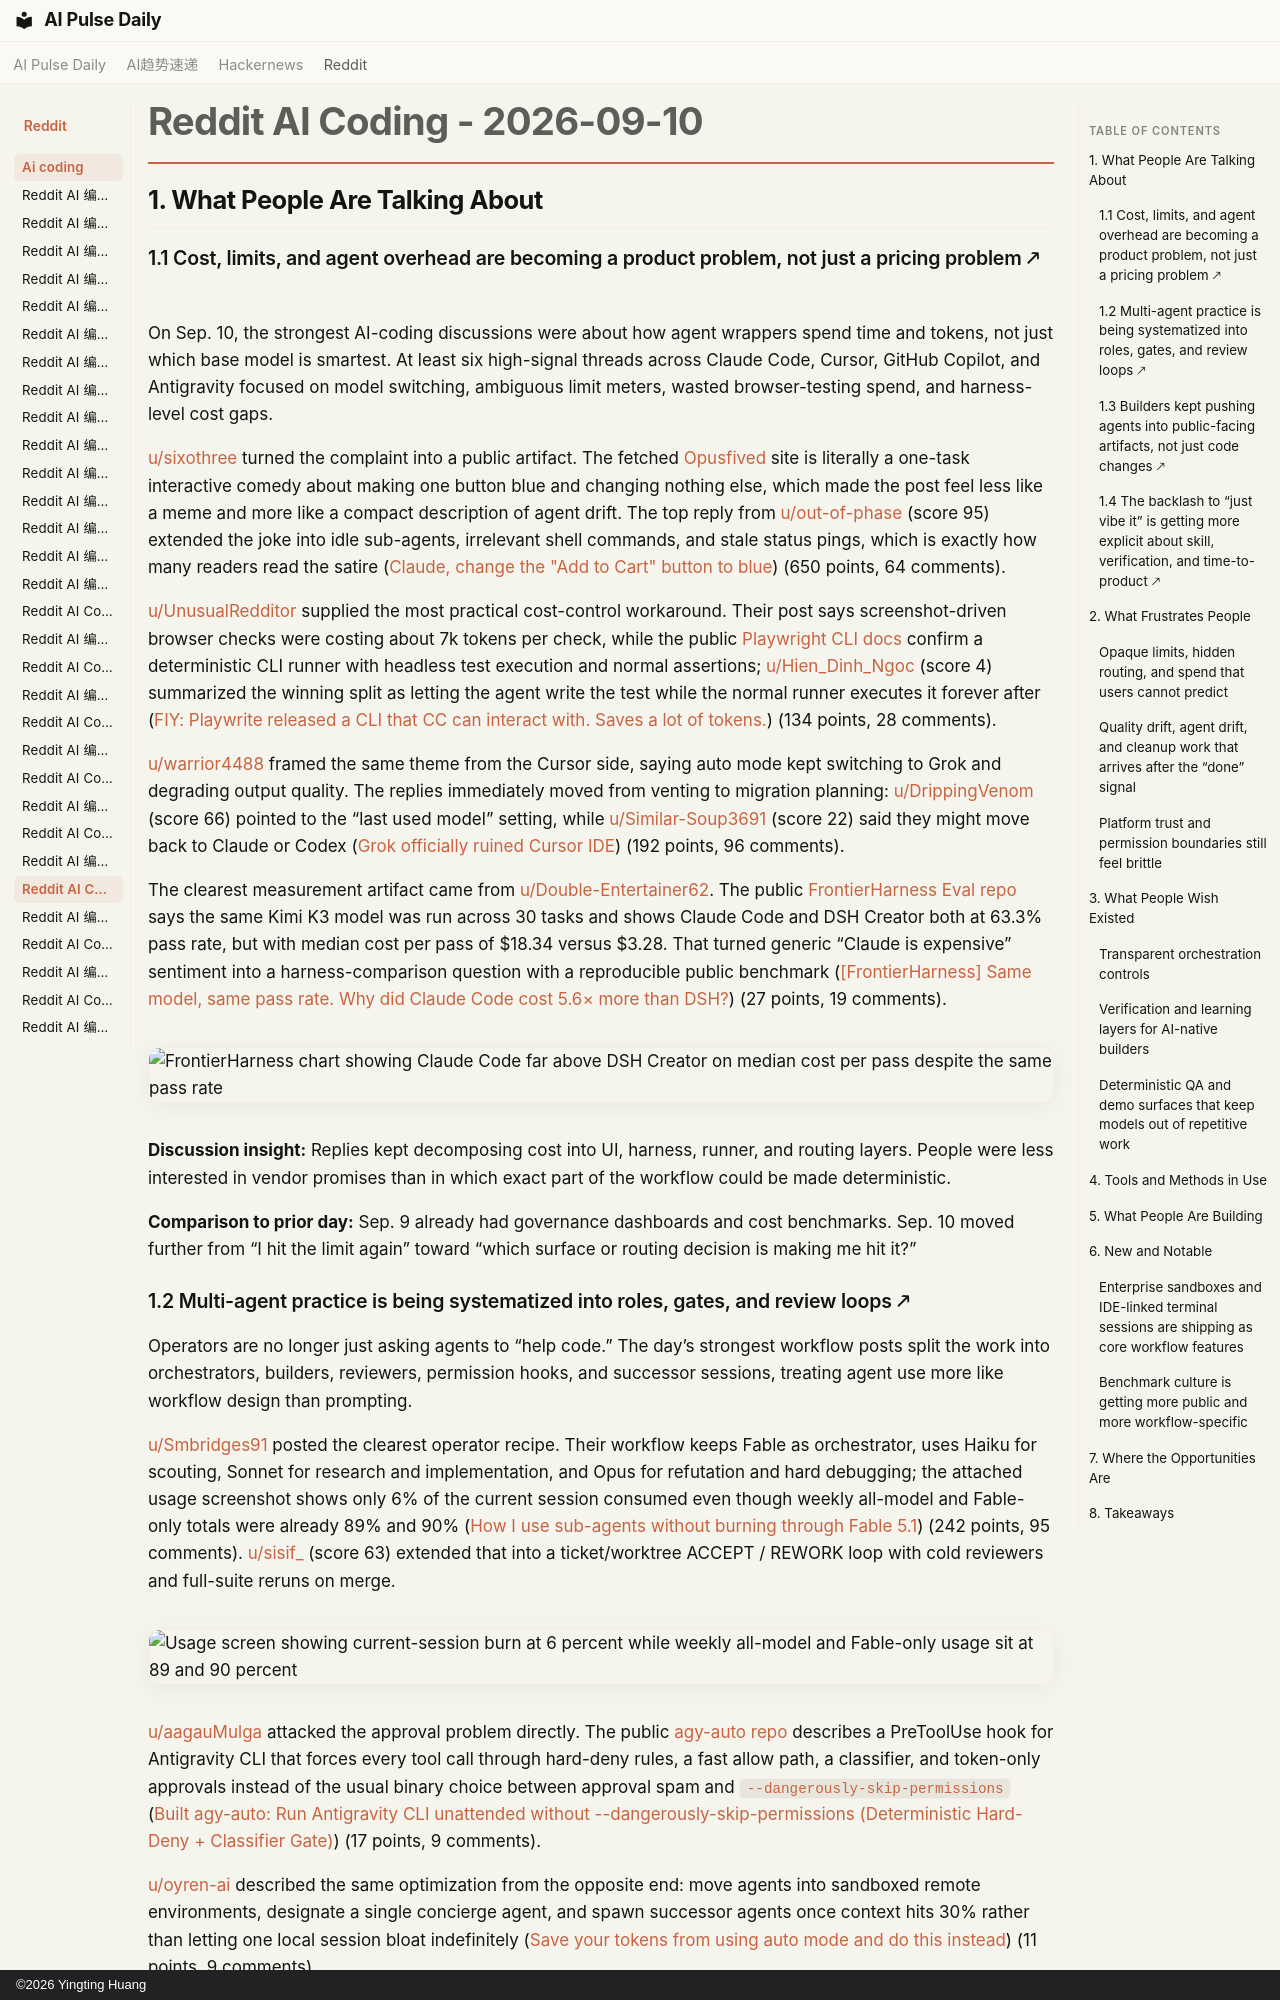

repository: vibewatch/vibewatch.github.io · page: reddit/ai-coding/2026-09-10/index.html · generator: mkdocs · copyright: ©2026 Yingting Huang

# Reddit AI Coding - 2026-09-10

## 1. What People Are Talking About

### 1.1 Cost, limits, and agent overhead are becoming a product problem, not just a pricing problem 🡕

On Sep. 10, the strongest AI-coding discussions were about how agent wrappers spend time and tokens, not just which base model is smartest. At least six high-signal threads across Claude Code, Cursor, GitHub Copilot, and Antigravity focused on model switching, ambiguous limit meters, wasted browser-testing spend, and harness-level cost gaps.

[u/sixothree](https://www.reddit.com/user/sixothree) turned the complaint into a public artifact. The fetched [Opusfived](https://opusfived.dev/) site is literally a one-task interactive comedy about making one button blue and changing nothing else, which made the post feel less like a meme and more like a compact description of agent drift. The top reply from [u/out-of-phase](https://www.reddit.com/user/out-of-phase) (score 95) extended the joke into idle sub-agents, irrelevant shell commands, and stale status pings, which is exactly how many readers read the satire ([Claude, change the "Add to Cart" button to blue](https://www.reddit.com/r/ClaudeCode/comments/1wbn25x/claude_change_the_add_to_cart_button_to_blue/)) (650 points, 64 comments).

[u/UnusualRedditor](https://www.reddit.com/user/UnusualRedditor) supplied the most practical cost-control workaround. Their post says screenshot-driven browser checks were costing about 7k tokens per check, while the public [Playwright CLI docs](https://playwright.dev/docs/test-cli) confirm a deterministic CLI runner with headless test execution and normal assertions; [u/Hien_Dinh_Ngoc](https://www.reddit.com/user/Hien_Dinh_Ngoc) (score 4) summarized the winning split as letting the agent write the test while the normal runner executes it forever after ([FIY: Playwrite released a CLI that CC can interact with. Saves a lot of tokens.](https://www.reddit.com/r/ClaudeCode/comments/1wbwpwv/fiy_playwrite_released_a_cli_that_cc_can_interact/)) (134 points, 28 comments).

[u/warrior4488](https://www.reddit.com/user/warrior4488) framed the same theme from the Cursor side, saying auto mode kept switching to Grok and degrading output quality. The replies immediately moved from venting to migration planning: [u/DrippingVenom](https://www.reddit.com/user/DrippingVenom) (score 66) pointed to the “last used model” setting, while [u/Similar-Soup3691](https://www.reddit.com/user/Similar-Soup3691) (score 22) said they might move back to Claude or Codex ([Grok officially ruined Cursor IDE](https://www.reddit.com/r/cursor/comments/1wbust5/grok_officially_ruined_cursor_ide/)) (192 points, 96 comments).

The clearest measurement artifact came from [u/Double-Entertainer62](https://www.reddit.com/user/Double-Entertainer62). The public [FrontierHarness Eval repo](https://github.com/frontier-harness-eval/eval) says the same Kimi K3 model was run across 30 tasks and shows Claude Code and DSH Creator both at 63.3% pass rate, but with median cost per pass of $18.34 versus $3.28. That turned generic “Claude is expensive” sentiment into a harness-comparison question with a reproducible public benchmark ([\[FrontierHarness\] Same model, same pass rate. Why did Claude Code cost 5.6× more than DSH?](https://www.reddit.com/r/ClaudeCode/comments/1wbpxzm/frontierharness_same_model_same_pass_rate_why_did/)) (27 points, 19 comments).

![FrontierHarness chart showing Claude Code far above DSH Creator on median cost per pass despite the same pass rate](https://i.redd.it/lvhvyrtwoioh1.png)

**Discussion insight:** Replies kept decomposing cost into UI, harness, runner, and routing layers. People were less interested in vendor promises than in which exact part of the workflow could be made deterministic.

**Comparison to prior day:** Sep. 9 already had governance dashboards and cost benchmarks. Sep. 10 moved further from “I hit the limit again” toward “which surface or routing decision is making me hit it?”
